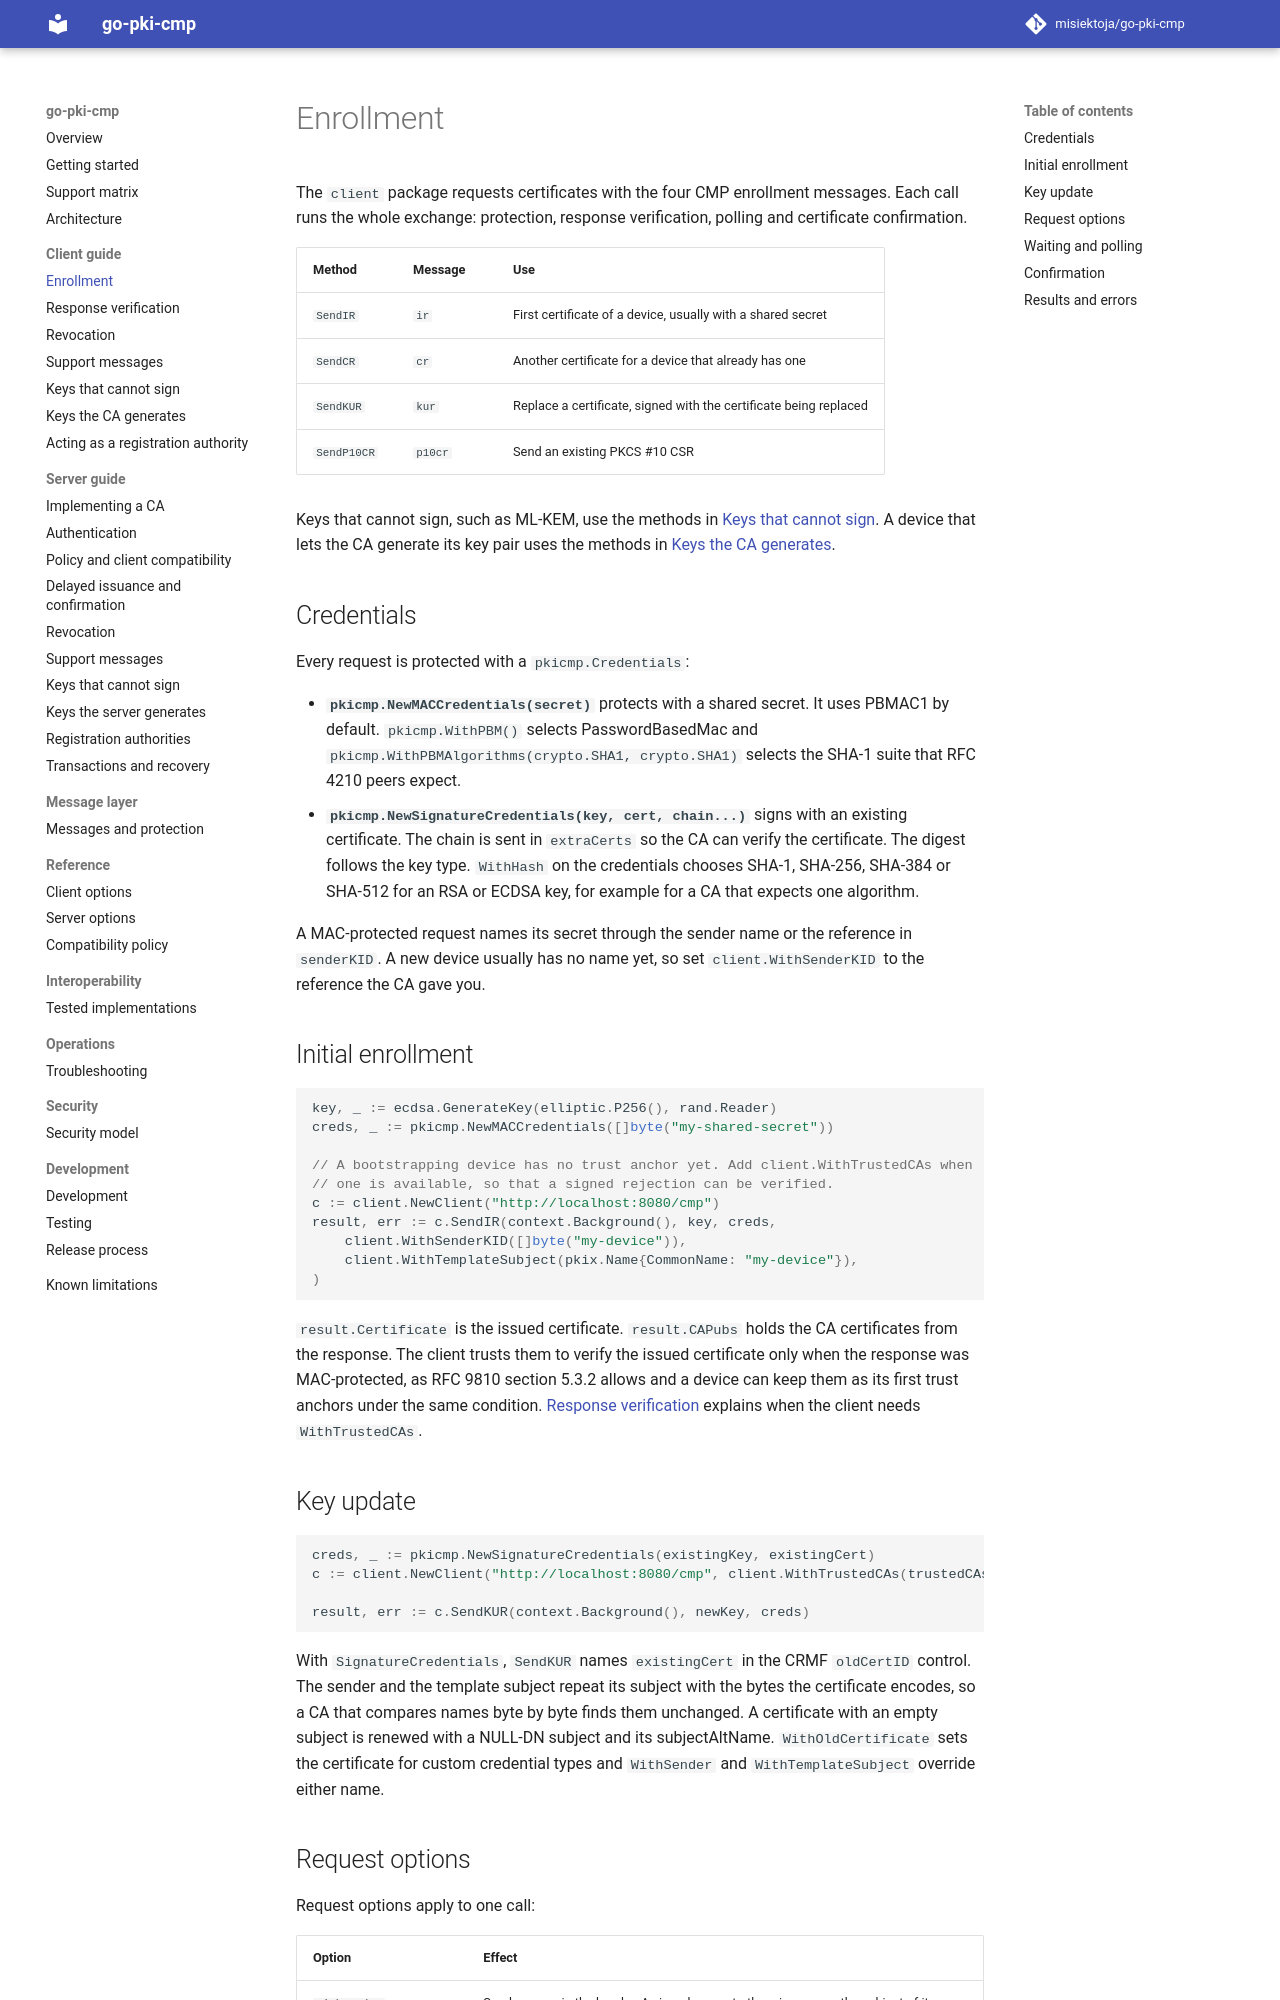

repository: misiektoja/go-pki-cmp · page: client/enrollment/index.html · generator: mkdocs

---
description: "Request certificates with the go-pki-cmp client using the CMP ir, cr, kur and p10cr messages, with credentials, request options, polling and confirmation."
---

# Enrollment

The `client` package requests certificates with the four CMP enrollment messages. Each call runs the
whole exchange: protection, response verification, polling and certificate confirmation.

| Method | Message | Use |
| --- | --- | --- |
| `SendIR` | `ir` | First certificate of a device, usually with a shared secret |
| `SendCR` | `cr` | Another certificate for a device that already has one |
| `SendKUR` | `kur` | Replace a certificate, signed with the certificate being replaced |
| `SendP10CR` | `p10cr` | Send an existing PKCS #10 CSR |

Keys that cannot sign, such as ML-KEM, use the methods in [Keys that cannot sign](indirect-pop.md).
A device that lets the CA generate its key pair uses the methods in
[Keys the CA generates](central-key-generation.md).

## Credentials

Every request is protected with a `pkicmp.Credentials`:

* **`pkicmp.NewMACCredentials(secret)`** protects with a shared secret. It uses PBMAC1 by default.
  `pkicmp.WithPBM()` selects PasswordBasedMac and `pkicmp.WithPBMAlgorithms(crypto.SHA1, crypto.SHA1)`
  selects the SHA-1 suite that RFC 4210 peers expect.
* **`pkicmp.NewSignatureCredentials(key, cert, chain...)`** signs with an existing certificate. The
  chain is sent in `extraCerts` so the CA can verify the certificate. The digest follows the key
  type. `WithHash` on the credentials chooses SHA-1, SHA-256, SHA-384 or SHA-512 for an RSA or ECDSA
  key, for example for a CA that expects one algorithm.

A MAC-protected request names its secret through the sender name or the reference in `senderKID`.
A new device usually has no name yet, so set `client.WithSenderKID` to the reference the CA gave
you.

## Initial enrollment

```go
key, _ := ecdsa.GenerateKey(elliptic.P256(), rand.Reader)
creds, _ := pkicmp.NewMACCredentials([]byte("my-shared-secret"))

// A bootstrapping device has no trust anchor yet. Add client.WithTrustedCAs when
// one is available, so that a signed rejection can be verified.
c := client.NewClient("http://localhost:8080/cmp")
result, err := c.SendIR(context.Background(), key, creds,
	client.WithSenderKID([]byte("my-device")),
	client.WithTemplateSubject(pkix.Name{CommonName: "my-device"}),
)
```

`result.Certificate` is the issued certificate. `result.CAPubs` holds the CA certificates from the
response. The client trusts them to verify the issued certificate only when the response was
MAC-protected, as RFC 9810 section 5.3.2 allows and a device can keep them as its first trust
anchors under the same condition. [Response verification](response-verification.md) explains when
the client needs `WithTrustedCAs`.

## Key update

```go
creds, _ := pkicmp.NewSignatureCredentials(existingKey, existingCert)
c := client.NewClient("http://localhost:8080/cmp", client.WithTrustedCAs(trustedCAs))

result, err := c.SendKUR(context.Background(), newKey, creds)
```

With `SignatureCredentials`, `SendKUR` names `existingCert` in the CRMF `oldCertID` control. The
sender and the template subject repeat its subject with the bytes the certificate encodes, so a CA
that compares names byte by byte finds them unchanged. A certificate with an empty subject is
renewed with a NULL-DN subject and its subjectAltName. `WithOldCertificate` sets the certificate for
custom credential types and `WithSender` and `WithTemplateSubject` override either name.
